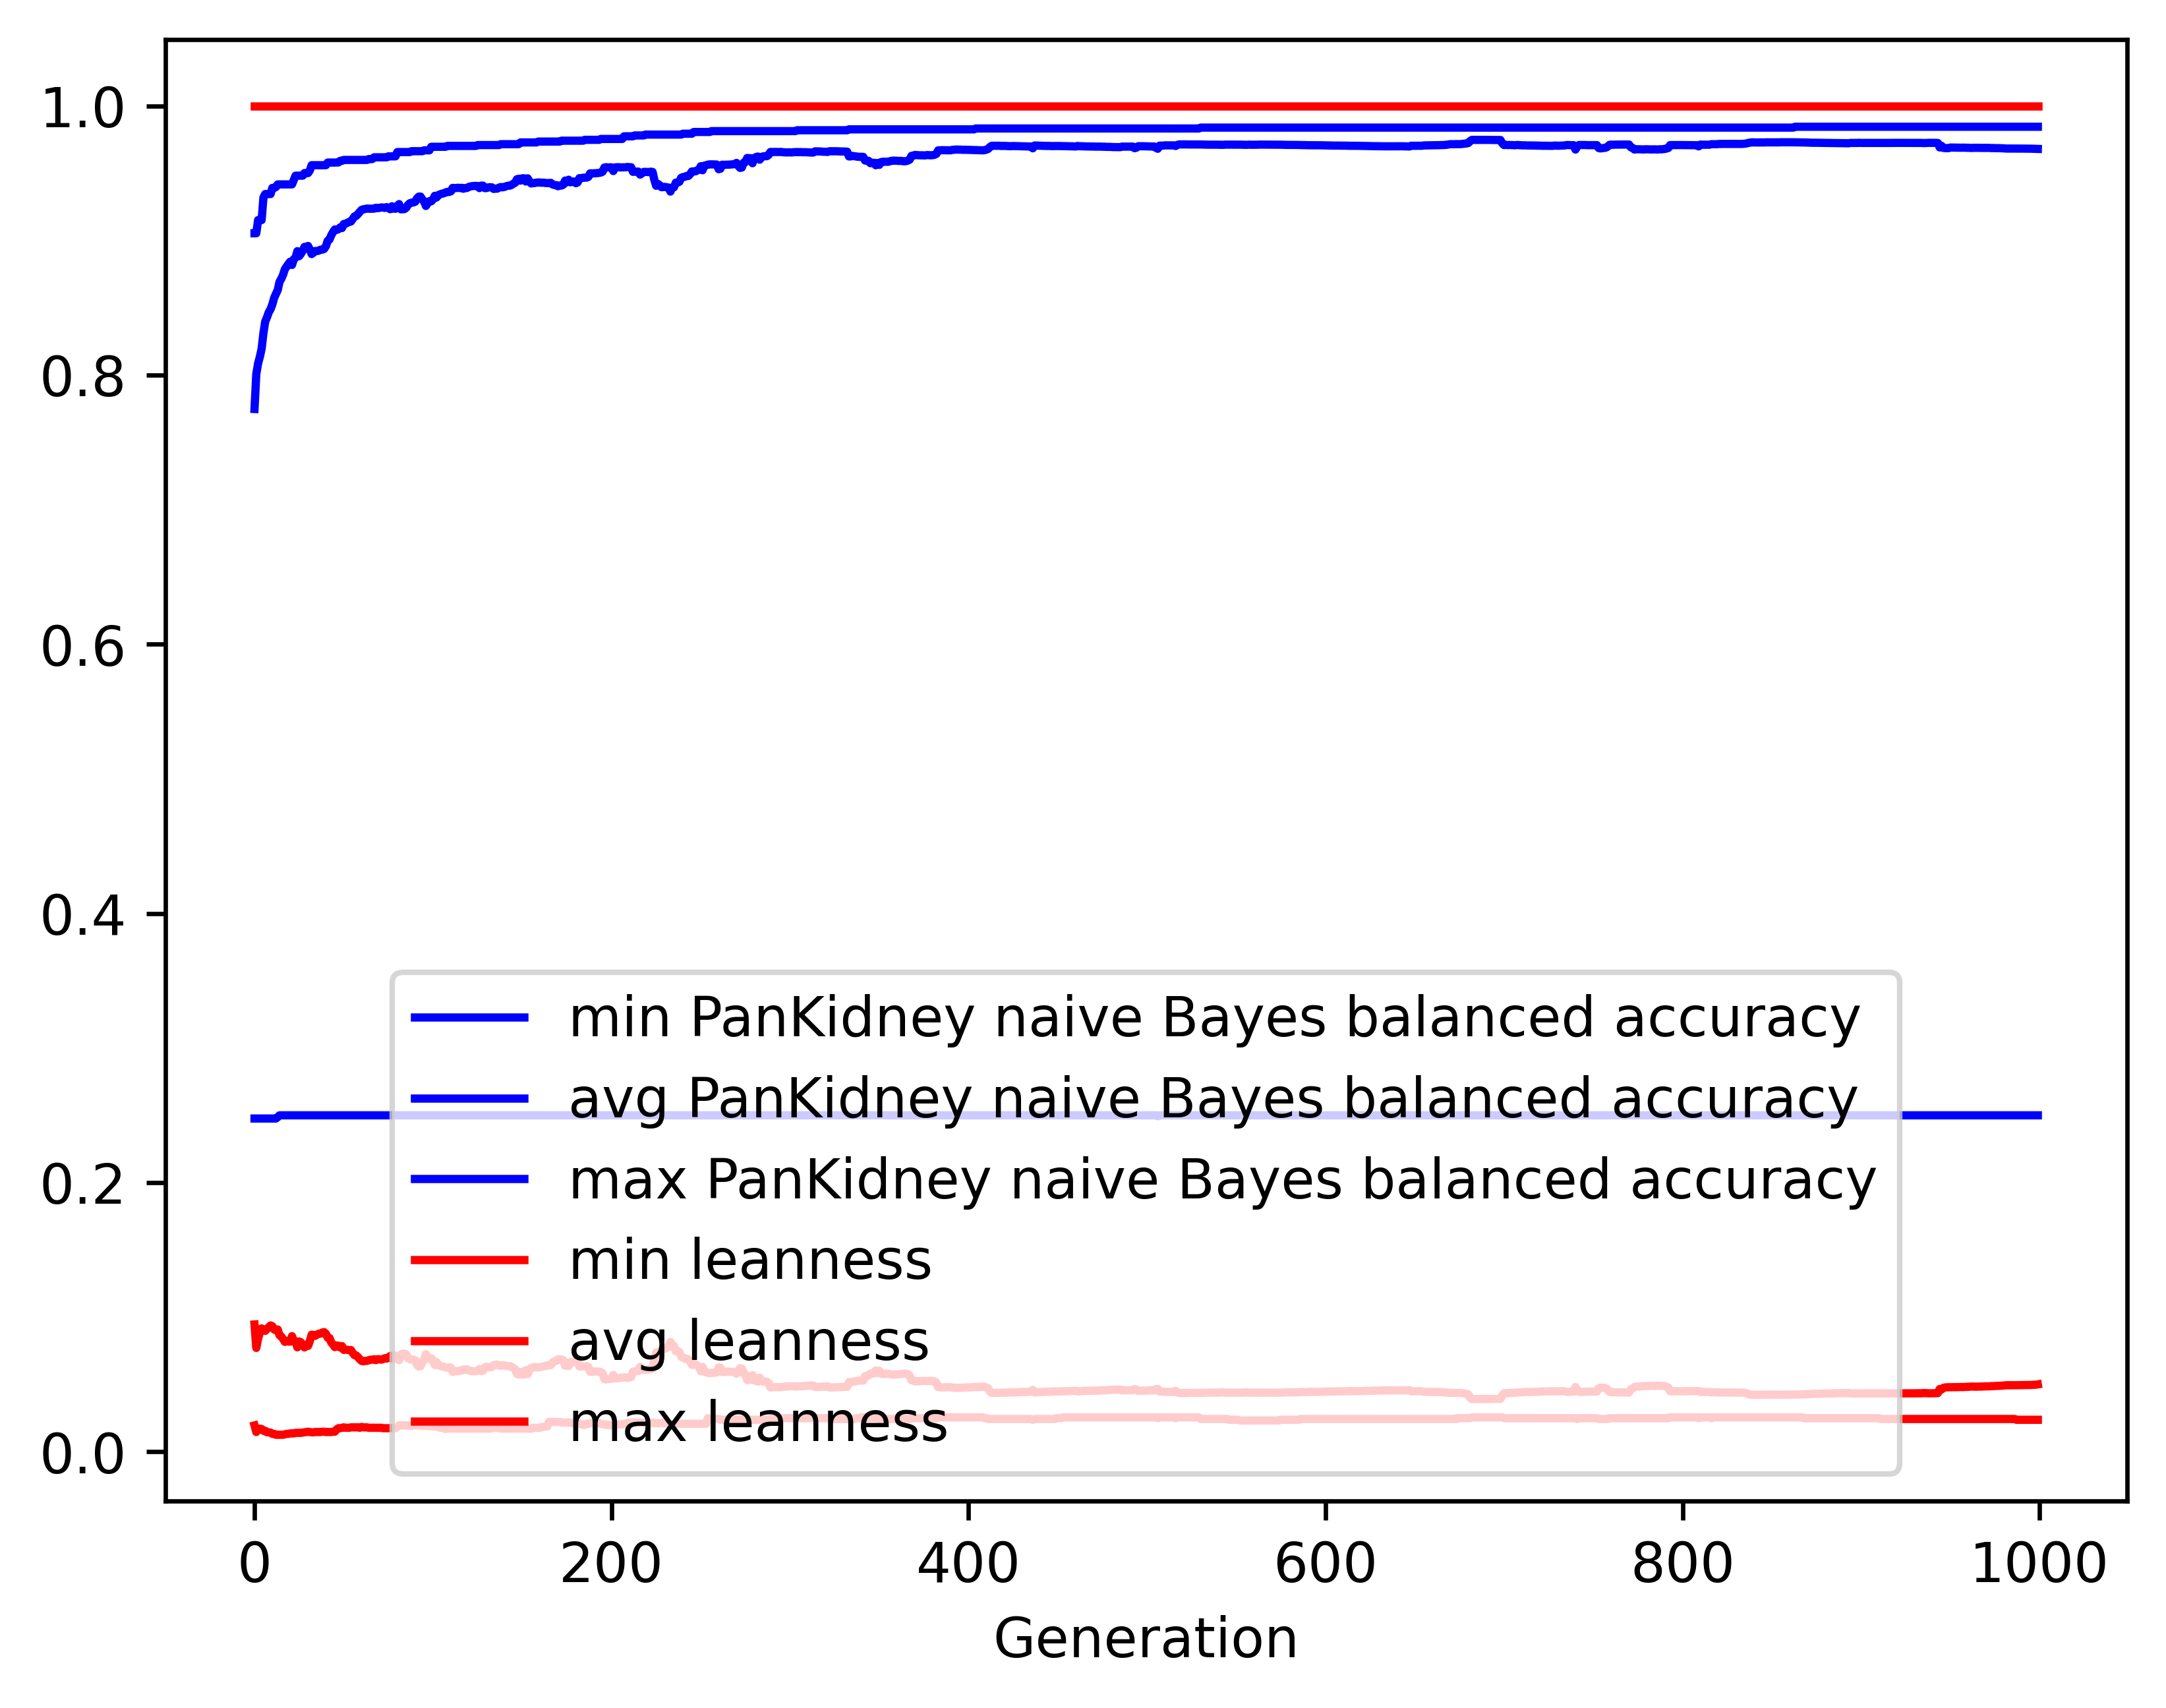

The table this chart was drawn from, first rows:
gen, evals, gen_feats, explored, PanKidney naive Bayes balanced accuracy_…, PanKidney naive Bayes balanced accuracy_…, PanKidney naive Bayes balanced accuracy_…, PanKidney naive Bayes balanced accuracy_…, leanness_min, leanness_avg, leanness_max, leanness_std
0, 500, 594, 594, 0.2476, 0.7748, 0.9053, 0.1459, 0.01961, 0.09462, 1.0, 0.1819
1, 369, 1023, 1052, 0.2476, 0.8008, 0.9053, 0.1216, 0.01471, 0.07719, 1.0, 0.08626
2, 359, 1126, 1473, 0.2476, 0.8085, 0.9151, 0.1238, 0.01724, 0.084, 1.0, 0.09091
3, 340, 1112, 1851, 0.2476, 0.8135, 0.9151, 0.1286, 0.01724, 0.08861, 1.0, 0.09655
4, 354, 1179, 2252, 0.2476, 0.8197, 0.9151, 0.1297, 0.01695, 0.09169, 1.0, 0.1022
5, 376, 1189, 2647, 0.2476, 0.8312, 0.9319, 0.121, 0.01562, 0.09054, 1.0, 0.1021
6, 354, 1161, 3023, 0.2476, 0.8398, 0.9345, 0.1167, 0.01562, 0.08987, 1.0, 0.1031
7, 369, 1198, 3400, 0.2476, 0.8429, 0.9345, 0.1183, 0.01449, 0.09128, 1.0, 0.1046
8, 344, 1170, 3756, 0.2476, 0.8467, 0.9345, 0.1182, 0.01449, 0.09271, 1.0, 0.1059
9, 382, 1190, 4124, 0.2476, 0.8489, 0.9345, 0.1204, 0.01429, 0.09389, 1.0, 0.1075
10, 363, 1118, 4459, 0.2476, 0.8525, 0.939, 0.1219, 0.01333, 0.09332, 1.0, 0.1095
11, 357, 1159, 4811, 0.2476, 0.8572, 0.939, 0.1208, 0.01333, 0.09088, 1.0, 0.109
12, 359, 1111, 5149, 0.2476, 0.8603, 0.9397, 0.1211, 0.01266, 0.09034, 1.0, 0.1094
13, 379, 1130, 5482, 0.2487, 0.8631, 0.9416, 0.1182, 0.01266, 0.09088, 1.0, 0.1092
14, 366, 1111, 5789, 0.25, 0.8692, 0.9416, 0.1143, 0.01266, 0.08665, 1.0, 0.1072
15, 375, 1178, 6125, 0.25, 0.8715, 0.9416, 0.1144, 0.01266, 0.08559, 1.0, 0.1076
16, 375, 1124, 6444, 0.25, 0.8745, 0.9416, 0.1143, 0.01266, 0.08394, 1.0, 0.1078
17, 389, 1074, 6736, 0.25, 0.8786, 0.9416, 0.1097, 0.01299, 0.08167, 1.0, 0.1054
18, 364, 1050, 6994, 0.25, 0.8806, 0.9416, 0.1049, 0.01333, 0.08237, 1.0, 0.1051
19, 365, 1089, 7270, 0.25, 0.8825, 0.9416, 0.1047, 0.01333, 0.08195, 1.0, 0.1053
20, 379, 1092, 7543, 0.25, 0.8842, 0.9416, 0.1043, 0.0137, 0.08183, 1.0, 0.1053
21, 355, 1063, 7789, 0.25, 0.8818, 0.9416, 0.1072, 0.0137, 0.08593, 1.0, 0.1075
22, 383, 1078, 8065, 0.25, 0.8861, 0.9448, 0.1022, 0.0137, 0.08242, 1.0, 0.1052
23, 345, 999, 8307, 0.25, 0.8871, 0.9481, 0.1023, 0.01408, 0.08212, 1.0, 0.1053
24, 377, 1038, 8571, 0.25, 0.892, 0.9481, 0.09788, 0.01408, 0.07763, 1.0, 0.1031
25, 358, 1038, 8815, 0.25, 0.8883, 0.9481, 0.1032, 0.01408, 0.08201, 1.0, 0.1054
26, 345, 989, 9055, 0.25, 0.8901, 0.9481, 0.1006, 0.01408, 0.08135, 1.0, 0.1056
27, 380, 1070, 9315, 0.25, 0.8923, 0.9481, 0.1003, 0.01429, 0.07947, 1.0, 0.1056
28, 378, 1058, 9546, 0.25, 0.8952, 0.95, 0.09617, 0.01449, 0.07757, 1.0, 0.103
29, 357, 1014, 9769, 0.25, 0.894, 0.95, 0.09815, 0.01471, 0.0793, 1.0, 0.1031
30, 365, 1030, 9988, 0.25, 0.8959, 0.95, 0.09551, 0.01493, 0.0787, 1.0, 0.1025
31, 363, 998, 10210, 0.25, 0.8933, 0.952, 0.09967, 0.01471, 0.08234, 1.0, 0.1051
32, 375, 1062, 10417, 0.25, 0.8899, 0.9559, 0.1033, 0.01449, 0.08703, 1.0, 0.1069
33, 368, 1019, 10616, 0.25, 0.8909, 0.9559, 0.1034, 0.01449, 0.0868, 1.0, 0.107
34, 368, 1020, 10807, 0.25, 0.8922, 0.9559, 0.1028, 0.01471, 0.08619, 1.0, 0.1073
35, 372, 1057, 10985, 0.25, 0.8921, 0.9559, 0.1027, 0.01471, 0.08712, 1.0, 0.1069
36, 393, 1054, 11165, 0.25, 0.8924, 0.9559, 0.1027, 0.01471, 0.08776, 1.0, 0.1066
37, 356, 980, 11348, 0.25, 0.8931, 0.9559, 0.1028, 0.01471, 0.08778, 1.0, 0.1067
38, 351, 1012, 11526, 0.25, 0.8931, 0.9559, 0.1026, 0.01493, 0.08864, 1.0, 0.1062
39, 363, 976, 11678, 0.25, 0.8937, 0.9559, 0.1024, 0.01493, 0.08894, 1.0, 0.1061
40, 363, 985, 11863, 0.25, 0.8957, 0.9559, 0.1005, 0.01471, 0.08773, 1.0, 0.1064
41, 362, 945, 12021, 0.25, 0.8998, 0.9578, 0.09427, 0.01471, 0.08473, 1.0, 0.1041
42, 387, 965, 12196, 0.25, 0.9007, 0.9578, 0.09366, 0.01471, 0.08457, 1.0, 0.1042
43, 366, 993, 12361, 0.25, 0.9038, 0.9578, 0.09309, 0.01471, 0.08125, 1.0, 0.1036
44, 364, 968, 12521, 0.25, 0.9062, 0.9578, 0.08986, 0.01493, 0.07969, 1.0, 0.1021
45, 355, 955, 12681, 0.25, 0.9082, 0.9578, 0.09001, 0.01493, 0.0778, 1.0, 0.1023
46, 371, 961, 12834, 0.25, 0.9078, 0.9579, 0.08933, 0.01667, 0.07899, 1.0, 0.1022
47, 363, 950, 12963, 0.25, 0.9083, 0.9579, 0.08919, 0.01754, 0.07883, 1.0, 0.1021
48, 374, 952, 13127, 0.25, 0.9097, 0.9592, 0.08917, 0.01754, 0.07751, 1.0, 0.1021
49, 373, 961, 13256, 0.25, 0.9092, 0.9592, 0.08932, 0.01786, 0.07854, 1.0, 0.1022
50, 371, 920, 13372, 0.25, 0.9122, 0.9598, 0.08557, 0.01818, 0.07574, 1.0, 0.09937
51, 374, 930, 13497, 0.25, 0.9124, 0.9598, 0.08563, 0.01786, 0.07587, 1.0, 0.09938
52, 361, 928, 13633, 0.25, 0.913, 0.9598, 0.08526, 0.01786, 0.07579, 1.0, 0.09941
53, 353, 871, 13745, 0.25, 0.9137, 0.9598, 0.08507, 0.01786, 0.07555, 1.0, 0.09954
54, 359, 909, 13865, 0.25, 0.914, 0.9598, 0.08506, 0.01818, 0.07564, 1.0, 0.09952
55, 380, 929, 13971, 0.25, 0.916, 0.9598, 0.08517, 0.01818, 0.07354, 1.0, 0.09959
56, 361, 934, 14088, 0.25, 0.9178, 0.9598, 0.08162, 0.01818, 0.07183, 1.0, 0.09669
57, 393, 974, 14211, 0.25, 0.9183, 0.9598, 0.08161, 0.01818, 0.07156, 1.0, 0.09673
58, 361, 898, 14330, 0.25, 0.9196, 0.9598, 0.08157, 0.01818, 0.07032, 1.0, 0.09686
59, 367, 940, 14429, 0.25, 0.9213, 0.9598, 0.08033, 0.01786, 0.06876, 1.0, 0.09556
... 940 more rows
